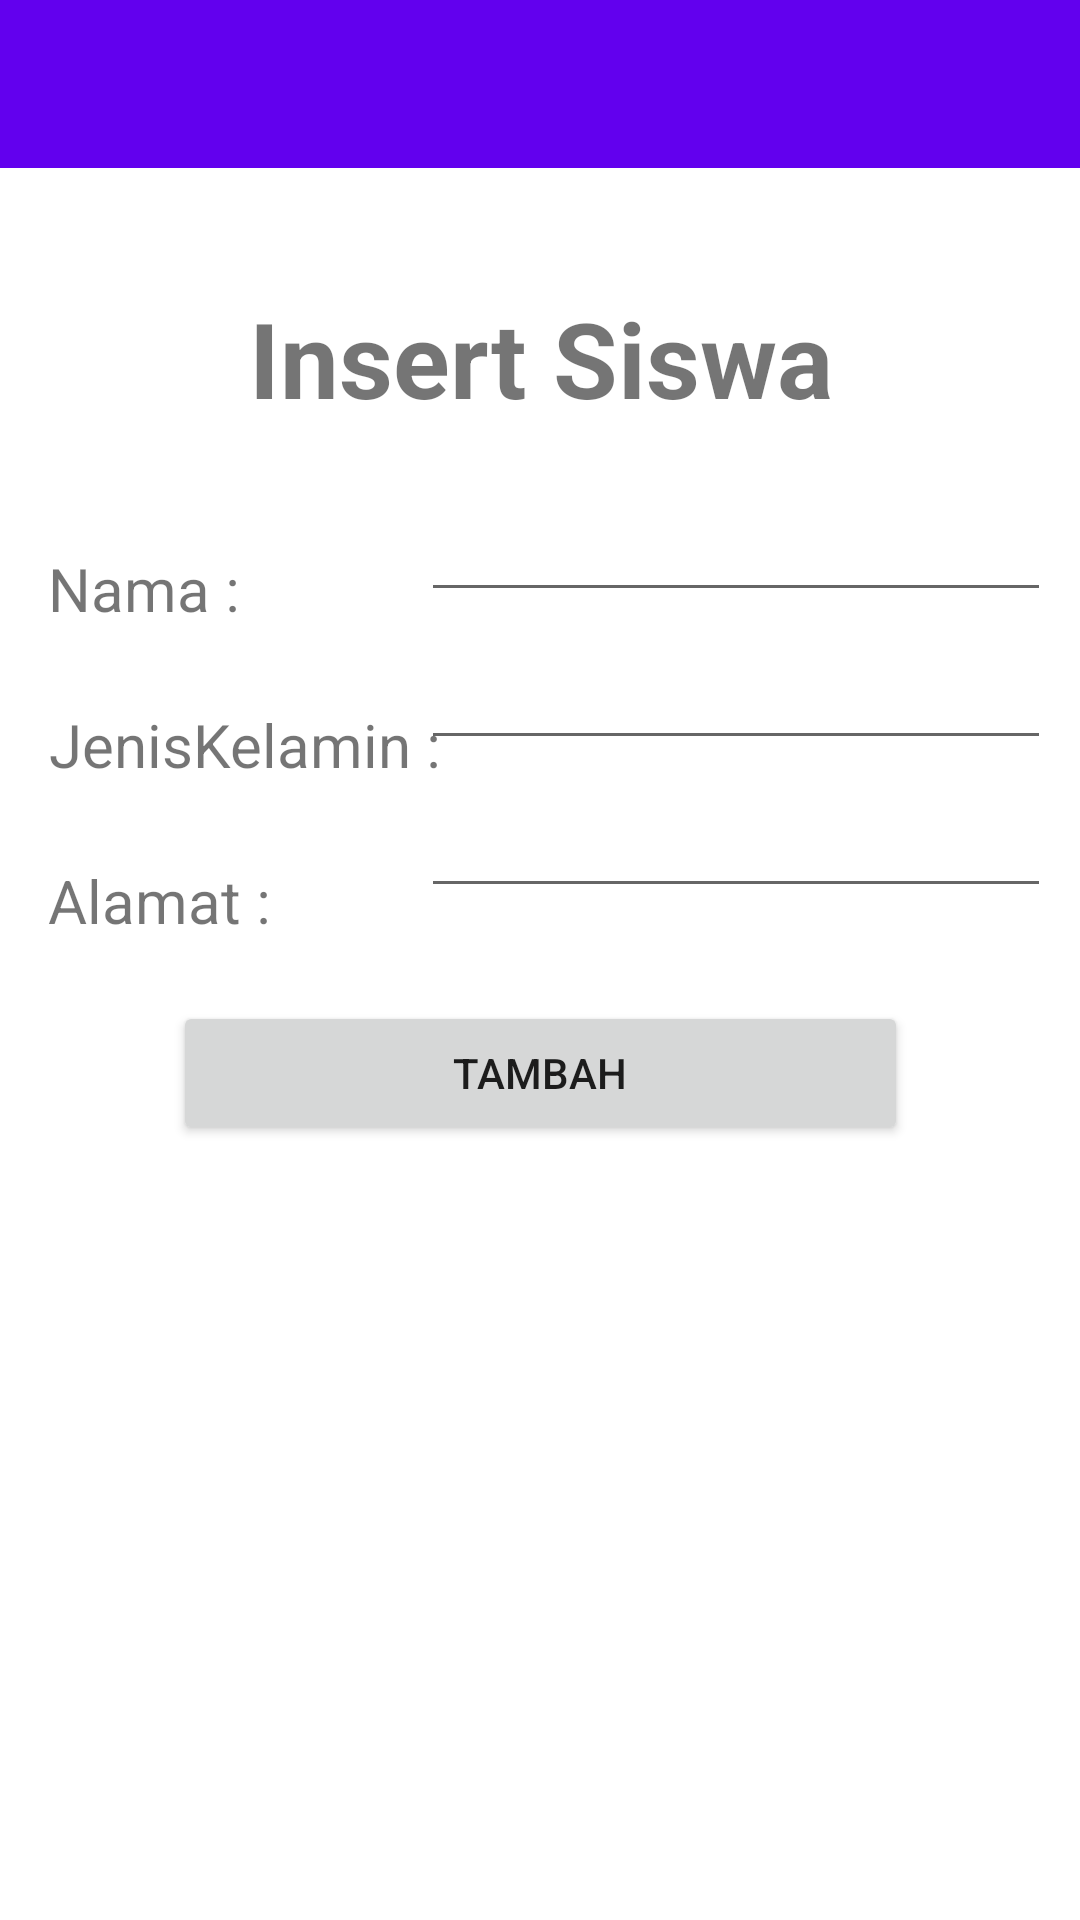

Layout XML and referenced resources for this Android screen:
<!-- AndroidManifest.xml: application theme Theme.Siswa_CRUD_API -->
<!-- res/layout/activity_insert.xml -->
<?xml version="1.0" encoding="utf-8"?>
<androidx.constraintlayout.widget.ConstraintLayout xmlns:android="http://schemas.android.com/apk/res/android"
    xmlns:app="http://schemas.android.com/apk/res-auto"
    xmlns:tools="http://schemas.android.com/tools"
    android:layout_width="match_parent"
    android:layout_height="match_parent"
    tools:context=".InsertActivity">

    <include android:id="@+id/toolbar" layout="@layout/toolbar_siswa"/>

    <TextView
        android:id="@+id/insert_tittle"
        android:layout_width="match_parent"
        android:layout_height="wrap_content"
        android:gravity="center_horizontal"
        android:text="Insert Siswa"
        app:layout_constraintTop_toBottomOf="@+id/toolbar"
        android:layout_marginTop="40dp"
        android:textStyle="bold"
        android:textSize="35sp" />

    <TextView
        android:id="@+id/text_nama"
        android:layout_width="wrap_content"
        android:layout_height="wrap_content"
        android:gravity="center_horizontal"
        android:text="Nama : "
        app:layout_constraintTop_toBottomOf="@+id/insert_tittle"
        app:layout_constraintStart_toStartOf="parent"
        android:layout_marginTop="40dp"
        android:textSize="20sp"
        android:layout_marginStart="16dp"/>


    <TextView
        android:id="@+id/text_jeniskelamin"
        android:layout_width="wrap_content"
        android:layout_height="wrap_content"
        android:gravity="center_horizontal"
        android:text="JenisKelamin : "
        app:layout_constraintTop_toBottomOf="@+id/text_nama"
        app:layout_constraintStart_toStartOf="parent"
        android:layout_marginTop="25dp"
        android:textSize="20sp"
        android:layout_marginStart="16dp"/>


    <TextView
        android:id="@+id/text_alamat"
        android:layout_width="wrap_content"
        android:layout_height="wrap_content"
        android:gravity="center_horizontal"
        android:text="Alamat : "
        app:layout_constraintTop_toBottomOf="@+id/text_jeniskelamin"
        app:layout_constraintStart_toStartOf="parent"
        android:layout_marginTop="25dp"
        android:textSize="20sp"
        android:layout_marginStart="16dp"/>

    <EditText
        android:layout_width="wrap_content"
        android:layout_height="wrap_content"
        android:ems="10"
        android:id="@+id/edit_nama"
        app:layout_constraintTop_toBottomOf="@id/insert_tittle"
        app:layout_constraintEnd_toEndOf="parent"
        android:layout_marginTop="20dp"
        app:layout_constraintStart_toEndOf="@id/text_nama"
        app:layout_constraintHorizontal_bias="0.85"/>


    <EditText
        android:layout_width="wrap_content"
        android:layout_height="wrap_content"
        android:ems="10"
        android:id="@+id/edit_jeniskelamin"
        app:layout_constraintTop_toBottomOf="@id/edit_nama"
        app:layout_constraintEnd_toEndOf="parent"
        android:layout_marginTop="8dp"
        app:layout_constraintStart_toEndOf="@id/text_nama"
        app:layout_constraintHorizontal_bias="0.85"/>


    <EditText
        android:layout_width="wrap_content"
        android:layout_height="wrap_content"
        android:ems="10"
        android:id="@+id/edit_alamat"
        app:layout_constraintTop_toBottomOf="@id/edit_jeniskelamin"
        app:layout_constraintEnd_toEndOf="parent"
        android:layout_marginTop="8dp"
        app:layout_constraintStart_toEndOf="@id/text_nama"
        app:layout_constraintHorizontal_bias="0.85"/>

    <Button
        android:layout_width="wrap_content"
        android:layout_height="wrap_content"
        android:ems="15"
        android:id="@+id/btnTambah"
        android:text="TAMBAH"
        app:layout_constraintTop_toBottomOf="@id/text_alamat"
        android:layout_marginTop="20dp"
        app:layout_constraintEnd_toEndOf="parent"
        app:layout_constraintStart_toStartOf="parent"/>


</androidx.constraintlayout.widget.ConstraintLayout>
<!-- res/layout/toolbar_siswa.xml (included above) -->
<?xml version="1.0" encoding="utf-8"?>
<androidx.appcompat.widget.Toolbar xmlns:android="http://schemas.android.com/apk/res/android"
    android:layout_width="match_parent"
    android:layout_height="wrap_content"
    android:background="@color/purple_500"/>
<!-- resources referenced by this layout -->
<resources>
  <style name="Theme.Siswa_CRUD_API" parent="Theme.MaterialComponents.DayNight.NoActionBar">
          
          <item name="colorPrimary">@color/purple_500</item>
          <item name="colorPrimaryVariant">@color/purple_700</item>
          <item name="colorOnPrimary">@color/white</item>
          
          <item name="colorSecondary">@color/teal_200</item>
          <item name="colorSecondaryVariant">@color/teal_700</item>
          <item name="colorOnSecondary">@color/black</item>
          
          <item name="android:statusBarColor">?attr/colorPrimaryVariant</item>
          
      </style>
  <!-- not gathered from this repository: default colours our renderer supplied (Android Studio template values) -->
  <color name="purple_500">#FF6200EE</color>
  <color name="purple_700">#FF3700B3</color>
  <color name="teal_200">#FF03DAC5</color>
  <color name="teal_700">#FF018786</color>
  <color name="black">#FF000000</color>
  <color name="white">#FFFFFFFF</color>
</resources>
